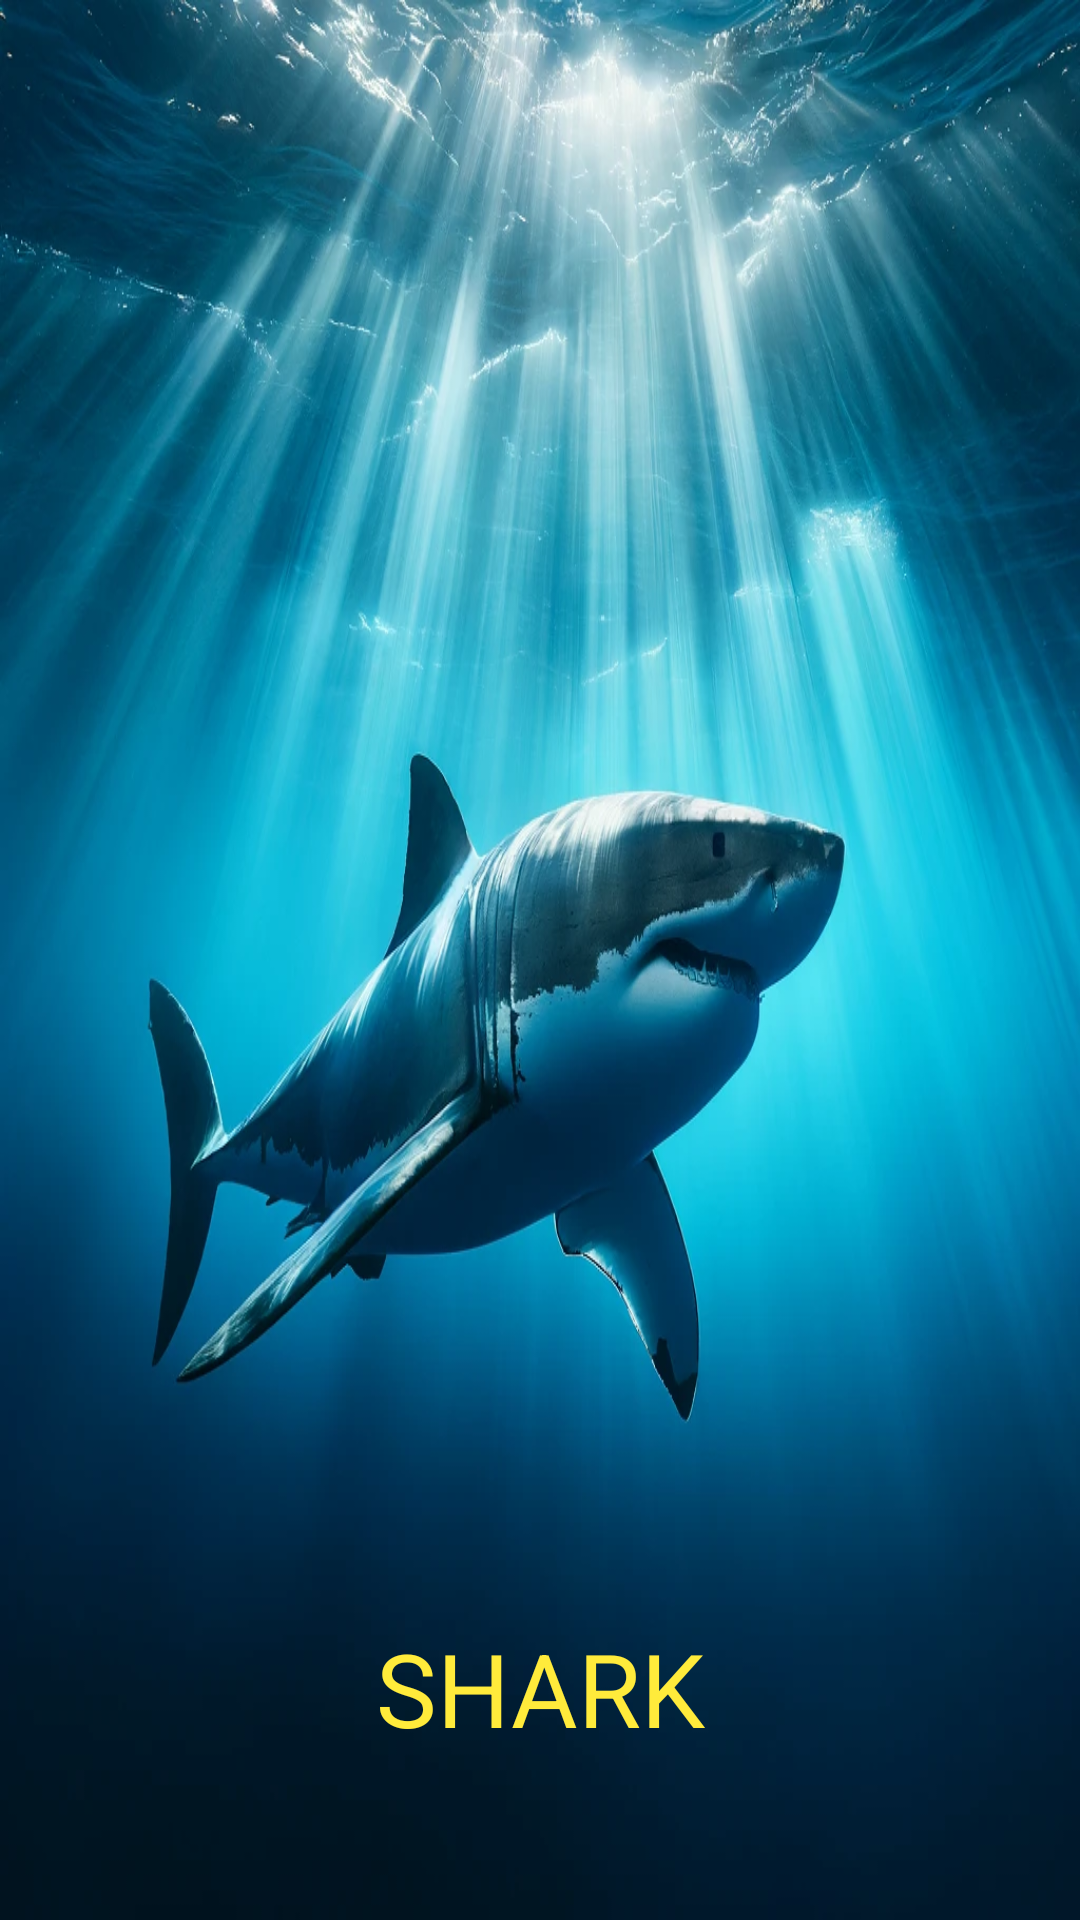

Here is an Android app screen rendered from its layout file. Give the layout XML and the strings, colors and styles it references.
<!-- AndroidManifest.xml: application theme Theme.AnimalsApp -->
<!-- res/layout/activity_shark.xml -->
<?xml version="1.0" encoding="utf-8"?>
<androidx.constraintlayout.widget.ConstraintLayout xmlns:android="http://schemas.android.com/apk/res/android"
    xmlns:app="http://schemas.android.com/apk/res-auto"
    xmlns:tools="http://schemas.android.com/tools"
    android:layout_width="match_parent"
    android:layout_height="match_parent"
    tools:context=".ocean.Shark">

    <ImageView
        android:id="@+id/imageView23"
        android:layout_width="wrap_content"
        android:layout_height="wrap_content"
        app:layout_constraintBottom_toBottomOf="parent"
        app:layout_constraintEnd_toEndOf="parent"
        app:layout_constraintStart_toStartOf="parent"
        app:layout_constraintTop_toTopOf="parent"
        app:srcCompat="@drawable/sharkk"
        android:scaleType="fitXY"
        />

    <TextView
        android:id="@+id/textView5"
        android:layout_width="157dp"
        android:layout_height="60dp"
        android:layout_marginBottom="40dp"
        android:text="SHARK"
        android:textAlignment="center"
        android:textSize="34sp"
        app:layout_constraintBottom_toBottomOf="parent"
        app:layout_constraintEnd_toEndOf="parent"
        app:layout_constraintStart_toStartOf="parent"
        android:textColor="#FFEB3B"
        />

</androidx.constraintlayout.widget.ConstraintLayout>
<!-- resources referenced by this layout -->
<resources>
  <!-- drawable sharkk: webp bitmap (drawable, 174316 bytes) -->
  <style name="Theme.AnimalsApp" parent="Base.Theme.AnimalsApp" />
  <style name="Base.Theme.AnimalsApp" parent="Theme.Material3.DayNight">
          
          
      </style>
</resources>
